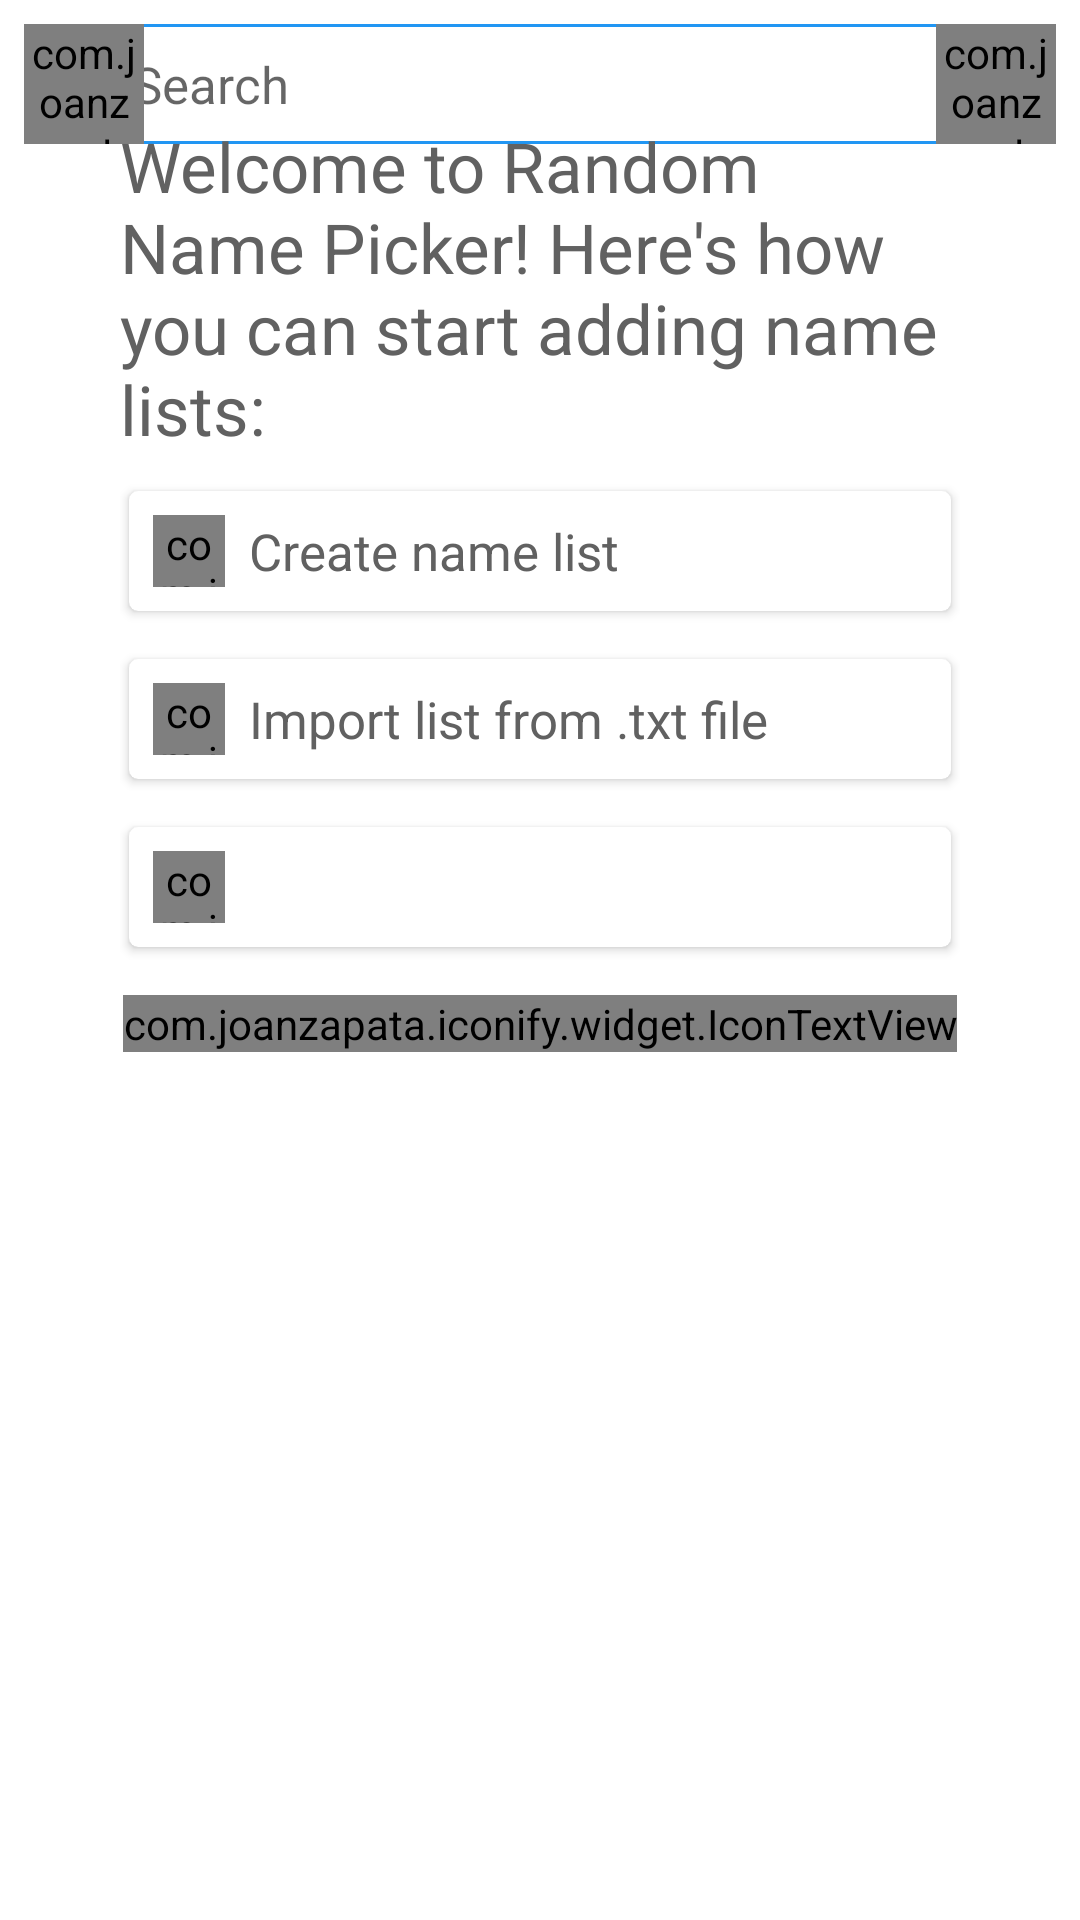

Write the Android layout XML for this screen, with the resource values it uses.
<!-- AndroidManifest.xml: application theme AppTheme -->
<!-- res/layout/homepage_fragment.xml -->
<?xml version="1.0" encoding="utf-8"?>
<RelativeLayout
    xmlns:android="http://schemas.android.com/apk/res/android"
    xmlns:app="http://schemas.android.com/apk/res-auto"
    xmlns:tools="http://schemas.android.com/tools"
    android:id="@+id/homepage_root"
    android:layout_width="match_parent"
    android:layout_height="match_parent"
    android:background="@color/screen_background"
    android:focusable="true"
    android:focusableInTouchMode="true"
    tools:ignore="SpUsage"
    >

    <RelativeLayout
        android:id="@+id/buy_premium_tooltip"
        android:layout_width="match_parent"
        android:layout_height="wrap_content"
        android:foreground="?android:attr/selectableItemBackground"
        android:visibility="gone"
        >

        <com.joanzapata.iconify.widget.IconTextView
            android:id="@+id/dismiss_premium_tooltip"
            android:layout_width="48dp"
            android:layout_height="48dp"
            android:gravity="center"
            android:text="@string/clear_icon"
            android:textSize="24dp"
            android:textColor="@color/text_normal"
            android:layout_alignParentEnd="true"
            />

        <TextView
            android:id="@+id/tooltip_title"
            android:layout_width="match_parent"
            android:layout_height="wrap_content"
            android:layout_marginTop="16dp"
            android:layout_marginLeft="16dp"
            android:layout_marginRight="16dp"
            android:layout_toStartOf="@id/dismiss_premium_tooltip"
            android:text="@string/premium_tooltip_title"
            android:textColor="@color/text_title"
            android:textSize="19sp"
            />

        <TextView
            android:id="@+id/tooltip_body"
            android:layout_width="match_parent"
            android:layout_height="wrap_content"
            android:layout_marginTop="4dp"
            android:layout_marginLeft="16dp"
            android:layout_marginRight="16dp"
            android:layout_marginBottom="16dp"
            android:layout_below="@+id/tooltip_title"
            android:text="@string/premium_tooltip_body"
            android:textColor="@color/text_normal"
            android:textSize="15sp"
            />

        <View
            android:layout_width="match_parent"
            android:layout_height="1dp"
            android:layout_below="@id/tooltip_body"
            android:background="@color/line_divider_color"
            />
    </RelativeLayout>

    <include
        android:id="@+id/search_bar"
        android:layout_below="@id/buy_premium_tooltip"
        android:layout_width="match_parent"
        android:layout_height="wrap_content"
        layout="@layout/search_bar"
        />

    <TextView
        android:id="@+id/no_lists_match"
        android:text="@string/no_lists_search"
        android:layout_below="@id/search_bar"
        style="@style/empty_state_text"
        />

    <androidx.recyclerview.widget.RecyclerView
        android:id="@+id/user_lists"
        android:layout_width="match_parent"
        android:layout_height="match_parent"
        android:layout_below="@id/search_bar"
        android:layout_above="@id/bottom_ad_banner_container"
        app:layoutManager="androidx.recyclerview.widget.LinearLayoutManager"
        />

    <LinearLayout
        android:id="@+id/no_content"
        android:layout_width="match_parent"
        android:layout_height="wrap_content"
        android:layout_margin="40dp"
        android:layout_below="@id/buy_premium_tooltip"
        android:orientation="vertical"
        android:gravity="center_horizontal"
        >

        <TextView
            android:layout_width="wrap_content"
            android:layout_height="wrap_content"
            android:layout_marginBottom="8dp"
            android:text="@string/homepage_empty_text"
            android:textColor="@color/text_normal"
            android:textSize="23sp"
            />

        <androidx.cardview.widget.CardView
            android:id="@+id/create_name_list_button"
            android:layout_marginBottom="8dp"
            style="@style/no_lists_option_card"
            >

            <LinearLayout style="@style/home_empty_state_option_container">

                <com.joanzapata.iconify.widget.IconTextView
                    android:text="@string/add_circle_icon"
                    style="@style/home_empty_state_icon"
                    />

                <TextView
                    android:text="@string/create_name_list"
                    style="@style/home_empty_state_text"
                    />
            </LinearLayout>
        </androidx.cardview.widget.CardView>

        <androidx.cardview.widget.CardView
            android:id="@+id/import_from_txt_button"
            android:layout_marginBottom="8dp"
            style="@style/no_lists_option_card"
            >

            <LinearLayout style="@style/home_empty_state_option_container">

                <com.joanzapata.iconify.widget.IconTextView
                    android:text="@string/document_icon"
                    style="@style/home_empty_state_icon"
                    />

                <TextView
                    android:text="@string/import_from_txt_file"
                    style="@style/home_empty_state_text"
                    />
            </LinearLayout>
        </androidx.cardview.widget.CardView>

        <androidx.cardview.widget.CardView
            android:id="@+id/import_from_csv_button"
            android:layout_marginBottom="8dp"
            style="@style/no_lists_option_card"
            >

            <LinearLayout style="@style/home_empty_state_option_container">

                <com.joanzapata.iconify.widget.IconTextView
                    android:text="@string/document_icon"
                    style="@style/home_empty_state_icon"
                    />

                <TextView
                    android:id="@+id/import_from_csv_empty_state_text"
                    style="@style/home_empty_state_text"
                    />
            </LinearLayout>
        </androidx.cardview.widget.CardView>

        <com.joanzapata.iconify.widget.IconTextView
            android:layout_width="wrap_content"
            android:layout_height="wrap_content"
            android:layout_marginTop="4dp"
            android:text="@string/home_add_options_info_text"
            android:textColor="@color/text_normal"
            android:textSize="15sp"
            />
    </LinearLayout>

    <FrameLayout
        android:id="@+id/bottom_ad_banner_container"
        android:layout_width="match_parent"
        android:layout_height="wrap_content"
        android:layout_alignParentBottom="true"
        />
</RelativeLayout>
<!-- res/layout/search_bar.xml (included above) -->
<?xml version="1.0" encoding="utf-8"?>
<FrameLayout
    xmlns:android="http://schemas.android.com/apk/res/android"
    xmlns:tools="http://schemas.android.com/tools"
    android:layout_width="match_parent"
    android:layout_height="wrap_content"
    android:padding="8dp"
    tools:ignore="SpUsage"
    >

    <EditText
        android:id="@+id/search_input"
        android:layout_width="match_parent"
        android:layout_height="40dp"
        android:gravity="center_vertical"
        android:paddingLeft="36dp"
        android:paddingRight="36dp"
        android:hint="@string/search"
        android:textSize="17dp"
        android:background="@drawable/rounded_blue_rectangle_border"
        android:singleLine="true"
        android:imeOptions="actionDone"
        />

    <com.joanzapata.iconify.widget.IconTextView
        android:text="@string/search_icon"
        android:layout_gravity="start|center_vertical"
        style="@style/search_icon"
        />

    <com.joanzapata.iconify.widget.IconTextView
        android:id="@+id/clear_search"
        android:text="@string/clear_icon"
        android:layout_gravity="end|center_vertical"
        android:visibility="gone"
        style="@style/search_icon"
        />

    <com.joanzapata.iconify.widget.IconTextView
        android:id="@+id/voice_search"
        android:text="@string/voice_icon"
        android:layout_gravity="end|center_vertical"
        style="@style/search_icon"
        />
</FrameLayout>
<!-- resources referenced by this layout -->
<resources>
  <color name="line_divider_color">#E0E0E0</color>
  <color name="screen_background">@color/white</color>
  <color name="text_normal">#616161</color>
  <color name="text_title">@color/black</color>
  <!-- drawable rounded_blue_rectangle_border (drawable) -->
  <?xml version="1.0" encoding="utf-8"?>
  <shape xmlns:android="http://schemas.android.com/apk/res/android">
  
      <stroke
          android:width="1dp"
          android:color="@color/app_blue"/>
  
      <corners android:radius="3dp"/>
  </shape>
  <string name="add_circle_icon">{ion-android-add-circle}</string>
  <string name="clear_icon">{ion-android-close}</string>
  <string name="create_name_list">Create name list</string>
  <string name="document_icon">{ion-document-text}</string>
  <string name="home_add_options_info_text">
          You can also find all of these options by tapping the {ion-android-add-circle} button at the bottom.
      </string>
  <string name="homepage_empty_text">
          Welcome to Random Name Picker!
          Here\'s how you can start adding name lists:
      </string>
  <string name="import_from_txt_file">Import list from .txt file</string>
  <string name="no_lists_search">You do not have any lists that match your search.</string>
  <string name="premium_tooltip_body">
          For just $0.99, you can get premium support and unlock several exclusive features.
          Simply tap here to learn more.
      </string>
  <string name="premium_tooltip_title">Want A Better Experience?</string>
  <string name="search">Search</string>
  <string name="search_icon">{ion-android-search}</string>
  <string name="voice_icon">{ion-android-microphone}</string>
  <style name="home_empty_state_icon">
          <item name="android:layout_width">24dp</item>
          <item name="android:layout_height">24dp</item>
          <item name="android:textColor">@color/app_blue</item>
          <item name="android:textSize">24dp</item>
          <item name="android:gravity">center</item>
      </style>
  <style name="home_empty_state_option_container">
          <item name="android:layout_width">match_parent</item>
          <item name="android:layout_height">wrap_content</item>
          <item name="android:orientation">horizontal</item>
          <item name="android:gravity">center_vertical</item>
      </style>
  <style name="home_empty_state_text">
          <item name="android:layout_width">wrap_content</item>
          <item name="android:layout_height">wrap_content</item>
          <item name="android:layout_marginLeft">8dp</item>
          <item name="android:textSize">17dp</item>
          <item name="android:textColor">@color/text_normal</item>
      </style>
  <style name="no_lists_option_card">
          <item name="android:layout_height">wrap_content</item>
          <item name="android:layout_width">match_parent</item>
          <item name="android:foreground">?android:attr/selectableItemBackground</item>
          <item name="cardUseCompatPadding">true</item>
          <item name="cardCornerRadius">3dp</item>
          <item name="cardElevation">2dp</item>
          <item name="contentPadding">8dp</item>
      </style>
  <style name="search_icon">
          <item name="android:layout_width">40dp</item>
          <item name="android:layout_height">40dp</item>
          <item name="android:textSize">24dp</item>
          <item name="android:textColor">@color/app_blue</item>
          <item name="android:gravity">center</item>
      </style>
  <style name="AppTheme" parent="Theme.AppCompat.DayNight.DarkActionBar">
          <item name="colorPrimary">@color/app_color</item>
          <item name="colorPrimaryDark">@color/status_bar_color</item>
          <item name="colorAccent">@color/app_blue</item>
      </style>
  <color name="white">#FFFFFF</color>
  <color name="black">#000000</color>
  <color name="app_blue">#2196F3</color>
  <color name="app_color">#2196F3</color>
  <color name="status_bar_color">#1976D2</color>
</resources>
